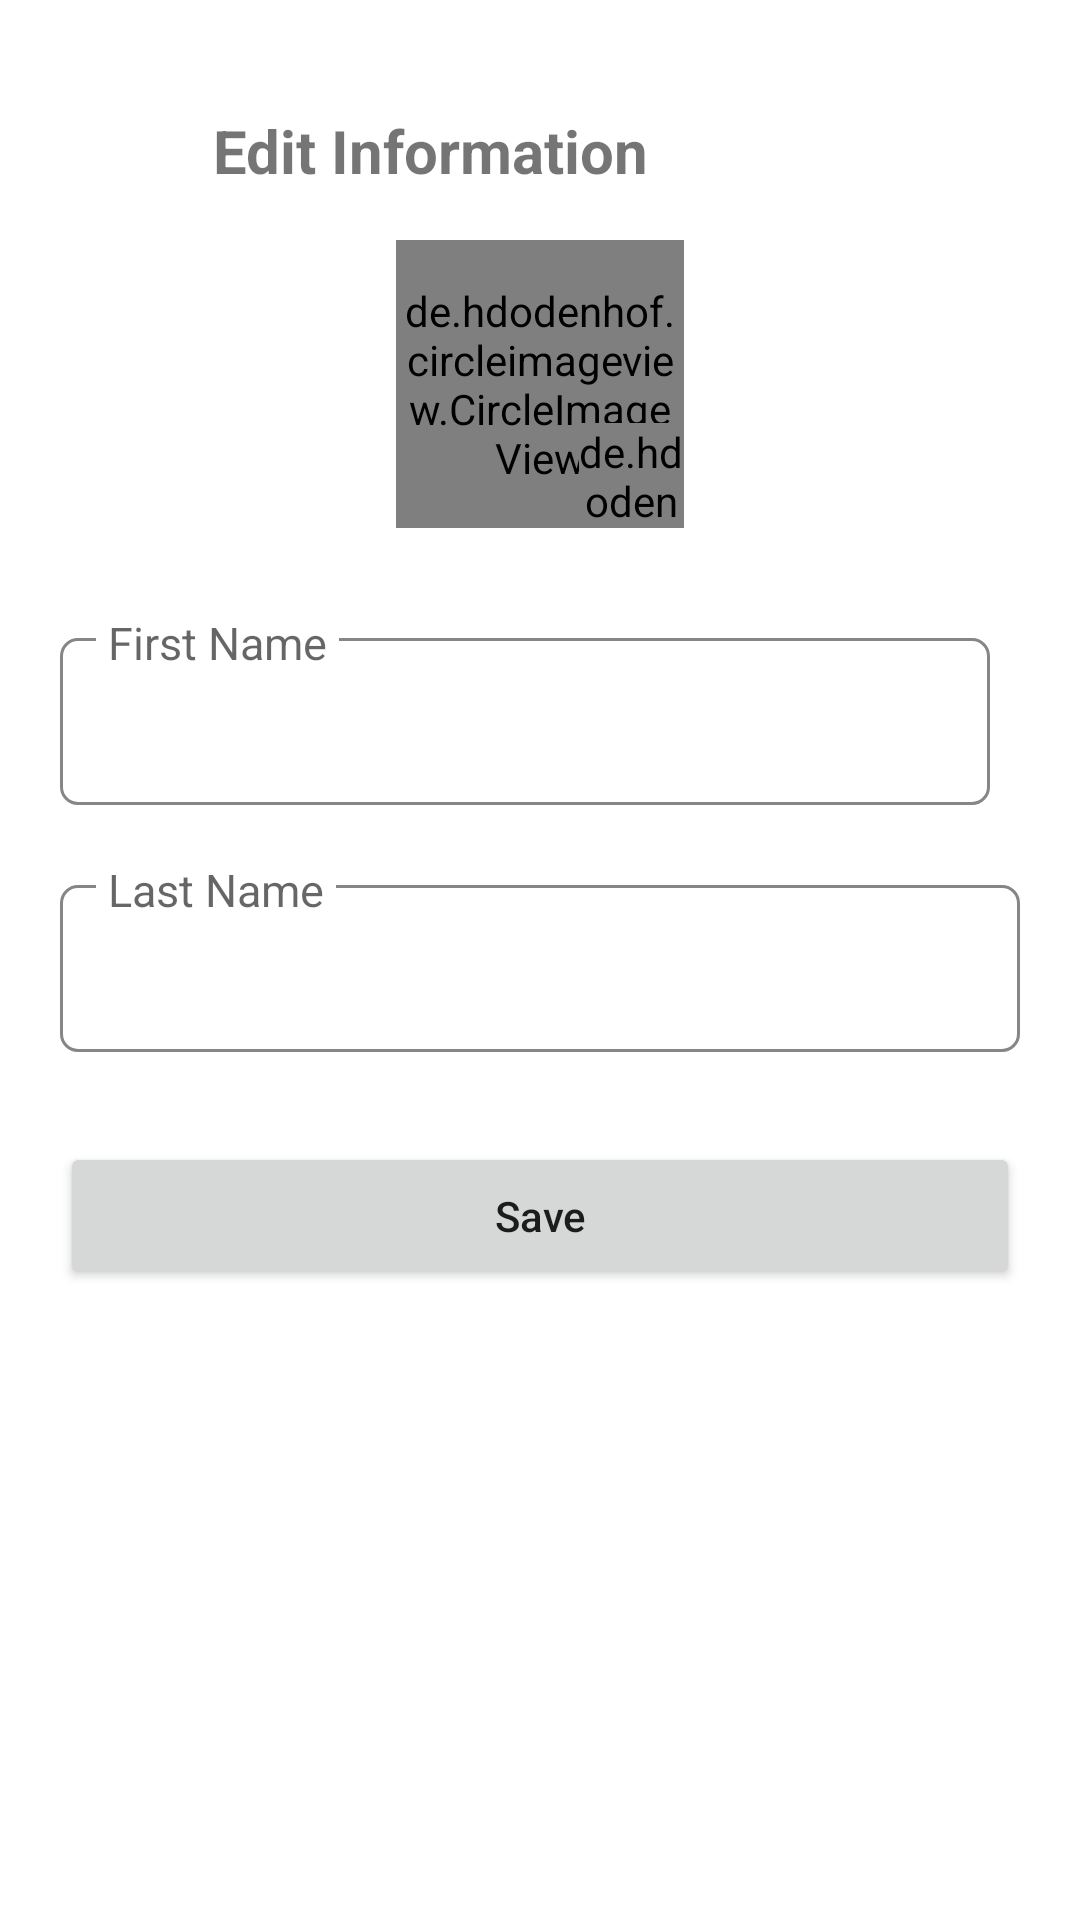

This screen was rendered from an Android layout file. Write that file and the resources it references.
<!-- AndroidManifest.xml: application theme Theme.SmartHomeNoActionBar -->
<!-- res/layout/fragment_profile_information.xml -->
<?xml version="1.0" encoding="utf-8"?>
<androidx.constraintlayout.widget.ConstraintLayout
    xmlns:android="http://schemas.android.com/apk/res/android"
    xmlns:app="http://schemas.android.com/apk/res-auto"
    android:padding="10dp"
    android:layout_width="match_parent"
    android:layout_height="match_parent">

    <com.google.android.material.appbar.MaterialToolbar
        android:id="@+id/toolbar"
        android:layout_width="match_parent"
        android:layout_height="wrap_content"
        app:layout_constraintTop_toTopOf="parent">

        <androidx.constraintlayout.widget.ConstraintLayout
            android:layout_width="match_parent"
            android:layout_height="match_parent">

            <ImageView
                android:id="@+id/iv_back"
                android:layout_width="40dp"
                android:layout_height="40dp"
                android:layout_marginTop="20dp"
                android:padding="15dp"
                android:src="@drawable/ic_back"
                app:layout_constraintStart_toStartOf="parent"
                app:layout_constraintTop_toTopOf="parent" />

            <com.google.android.material.textview.MaterialTextView
                android:id="@+id/tv_title"
                android:layout_width="0dp"
                android:layout_height="wrap_content"
                android:gravity="center_vertical"
                android:padding="5dp"
                android:textSize="20sp"
                android:text="@string/edit_information"
                android:textStyle="bold"
                app:layout_constraintBottom_toBottomOf="@id/iv_back"
                app:layout_constraintLeft_toRightOf="@id/iv_back"
                app:layout_constraintTop_toTopOf="@id/iv_back" />

        </androidx.constraintlayout.widget.ConstraintLayout>

    </com.google.android.material.appbar.MaterialToolbar>



    <androidx.constraintlayout.widget.ConstraintLayout
            android:id="@+id/const_main"
            app:layout_constraintTop_toBottomOf="@id/toolbar"
            android:layout_width="match_parent"
            android:layout_height="wrap_content">

            <ProgressBar
                android:id="@+id/progressBar"
                android:layout_width="30dp"
                android:layout_height="30dp"
                android:visibility="gone"
                app:layout_constraintBottom_toBottomOf="parent"
                app:layout_constraintEnd_toEndOf="parent"
                app:layout_constraintStart_toStartOf="parent"
                app:layout_constraintTop_toTopOf="parent" />

            <androidx.core.widget.NestedScrollView
                android:layout_width="match_parent"
                android:layout_height="match_parent">

                <androidx.constraintlayout.widget.ConstraintLayout
                    android:layout_width="match_parent"
                    android:layout_height="0dp"
                    android:layout_margin="10dp"
                    app:layout_constraintBottom_toBottomOf="parent"
                    app:layout_constraintTop_toTopOf="parent">

                    <androidx.constraintlayout.widget.ConstraintLayout
                        android:id="@+id/consInfo"
                        android:layout_width="match_parent"
                        android:layout_height="wrap_content"
                        app:layout_constraintTop_toTopOf="parent">

                        <de.hdodenhof.circleimageview.CircleImageView
                            android:id="@+id/ivAvatar"
                            android:layout_width="96dp"
                            android:layout_height="96dp"
                            android:src="@drawable/ic_user"
                            app:civ_border_width="2dp"
                            app:civ_border_color="#999"
                            app:layout_constraintBottom_toBottomOf="parent"
                            app:layout_constraintStart_toStartOf="parent"
                            app:layout_constraintEnd_toEndOf="parent"
                            app:layout_constraintTop_toTopOf="parent" />

                        <de.hdodenhof.circleimageview.CircleImageView
                            android:id="@+id/ivCamera"
                            android:layout_width="35dp"
                            android:layout_height="35dp"
                            android:src="@drawable/camera"
                            app:civ_border_width="3dp"
                            app:civ_border_color="#FFFFFF"
                            app:layout_constraintEnd_toEndOf="@id/ivAvatar"
                            app:layout_constraintBottom_toBottomOf="@id/ivAvatar"/>

                    </androidx.constraintlayout.widget.ConstraintLayout>

                        <com.google.android.material.textfield.TextInputLayout
                            android:id="@+id/layFirstName"
                            style="@style/editTextMaterial"
                            android:layout_width="match_parent"
                            android:layout_height="wrap_content"
                            android:layout_marginTop="30dp"
                            android:layout_marginEnd="10dp"
                            android:hint="@string/first_name"
                            app:layout_constraintStart_toStartOf="parent"
                            app:layout_constraintTop_toBottomOf="@id/consInfo">

                            <com.google.android.material.textfield.TextInputEditText
                                android:id="@+id/etFirstName"
                                android:layout_width="match_parent"
                                android:layout_height="wrap_content"
                                android:inputType="text" />

                        </com.google.android.material.textfield.TextInputLayout>



                    <com.google.android.material.textfield.TextInputLayout
                        android:id="@+id/layLastName"
                        style="@style/editTextMaterial"
                        android:layout_width="match_parent"
                        android:layout_height="wrap_content"
                        android:layout_marginTop="20dp"
                        android:hint="@string/last_name"
                        app:layout_constraintLeft_toLeftOf="parent"
                        app:layout_constraintRight_toRightOf="parent"
                        app:layout_constraintTop_toBottomOf="@id/layFirstName">

                        <com.google.android.material.textfield.TextInputEditText
                            android:id="@+id/etLastName"
                            android:layout_width="match_parent"
                            android:layout_height="wrap_content"
                            android:inputType="text" />

                    </com.google.android.material.textfield.TextInputLayout>

                    <Button
                        android:id="@+id/btn_send"
                        android:layout_width="match_parent"
                        android:layout_height="wrap_content"
                        android:layout_gravity="center_vertical"
                        android:layout_marginTop="30dp"
                        android:paddingVertical="15dp"
                        android:text="@string/save"
                        android:textAllCaps="false"
                        app:layout_constraintTop_toBottomOf="@id/layLastName" />

                </androidx.constraintlayout.widget.ConstraintLayout>

            </androidx.core.widget.NestedScrollView>

        </androidx.constraintlayout.widget.ConstraintLayout>

</androidx.constraintlayout.widget.ConstraintLayout>
<!-- resources referenced by this layout -->
<resources>
  <!-- drawable camera: png bitmap (drawable, 1557 bytes) -->
  <!-- drawable ic_user (drawable) -->
  <vector android:height="24dp" android:tint="#A4B79E"
      android:viewportHeight="24" android:viewportWidth="24"
      android:width="24dp" xmlns:android="http://schemas.android.com/apk/res/android">
      <path android:fillColor="@android:color/white" android:pathData="M12,12c2.21,0 4,-1.79 4,-4s-1.79,-4 -4,-4 -4,1.79 -4,4 1.79,4 4,4zM12,14c-2.67,0 -8,1.34 -8,4v2h16v-2c0,-2.66 -5.33,-4 -8,-4z"/>
  </vector>
  <string name="edit_information">Edit Information</string>
  <string name="first_name">First Name</string>
  <string name="last_name">Last Name</string>
  <string name="save">Save</string>
  <style name="editTextMaterial" parent="Widget.MaterialComponents.TextInputLayout.OutlinedBox">
          <item name="hintAnimationEnabled">false</item>
          <item name="hintEnabled">true</item>
          <item name="hintTextColor">@color/black</item>
          <item name="expandedHintEnabled">false</item>
          <item name="expandedTitleMargin">5dp</item>
          <item name="android:labelTextSize">10sp</item>
          <item name="hintTextAppearance">@style/hintTextAppearance</item>
          
          <item name="android:textColor">@color/black</item>
          <item name="android:textStyle">normal</item>
          <item name="errorTextColor">@color/red</item>
          <item name="boxStrokeColor">@color/text_input_layout_light</item>
          <item name="boxStrokeErrorColor">@color/red</item>
          
          <item name="boxBackgroundMode">outline</item>
          <item name="boxCornerRadiusTopEnd">6dp</item>
          <item name="boxCornerRadiusTopStart">6dp</item>
          <item name="boxCornerRadiusBottomEnd">6dp</item>
          <item name="boxCornerRadiusBottomStart">6dp</item>
          <item name="helperTextTextColor">@color/hintTextColorLight</item>
          <item name="colorControlNormal">@color/hintTextColorLight</item>
          <item name="colorControlActivated">@color/main_color</item>
          <item name="android:textSize">8sp</item>
          <item name="android:editTextColor">@color/black</item>
          <item name="iconSize">10dp</item>
          <item name="iconPadding">10dp</item>
  
      </style>
  <style name="Theme.SmartHomeNoActionBar" parent="Theme.MaterialComponents.DayNight.NoActionBar">
  
          <item name="colorPrimary">@color/main_color</item>
          <item name="colorPrimaryVariant">@color/purple_700</item>
          <item name="colorOnPrimary">@color/white</item>
          
          <item name="colorSecondary">@color/teal_200</item>
          <item name="colorSecondaryVariant">@color/teal_700</item>
          <item name="colorOnSecondary">@color/black</item>
          
          <item name="android:statusBarColor">@color/white</item>
          <item name="android:windowLightStatusBar">true</item>
  
      </style>
  <color name="black">#FF000000</color>
  <style name="hintTextAppearance" parent="@android:style/TextAppearance">
          <item name="android:textSize">15sp</item>
          <item name="android:textStyle">bold</item>
          <item name="android:textColor">@color/black</item>
      </style>
  <color name="red">#D63131</color>
  <color name="hintTextColorLight">#878585</color>
  <color name="main_color">#A4B79E</color>
  <color name="purple_700">#FF3700B3</color>
  <color name="white">#FFFFFFFF</color>
  <color name="teal_200">#FF03DAC5</color>
  <color name="teal_700">#FF018786</color>
</resources>
